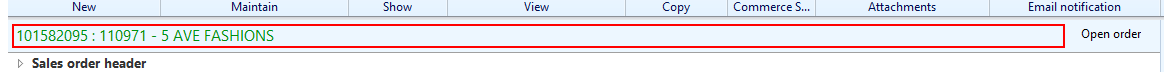
Task: KWD_Process
Workflow: SettingUpWindowForMaster

Step 1 [try]: get-text from the element

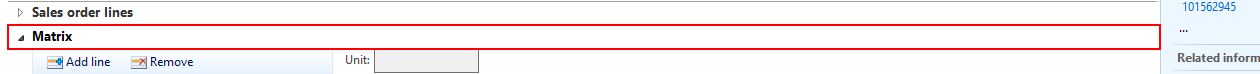
Step 2 [try]: click on the element
